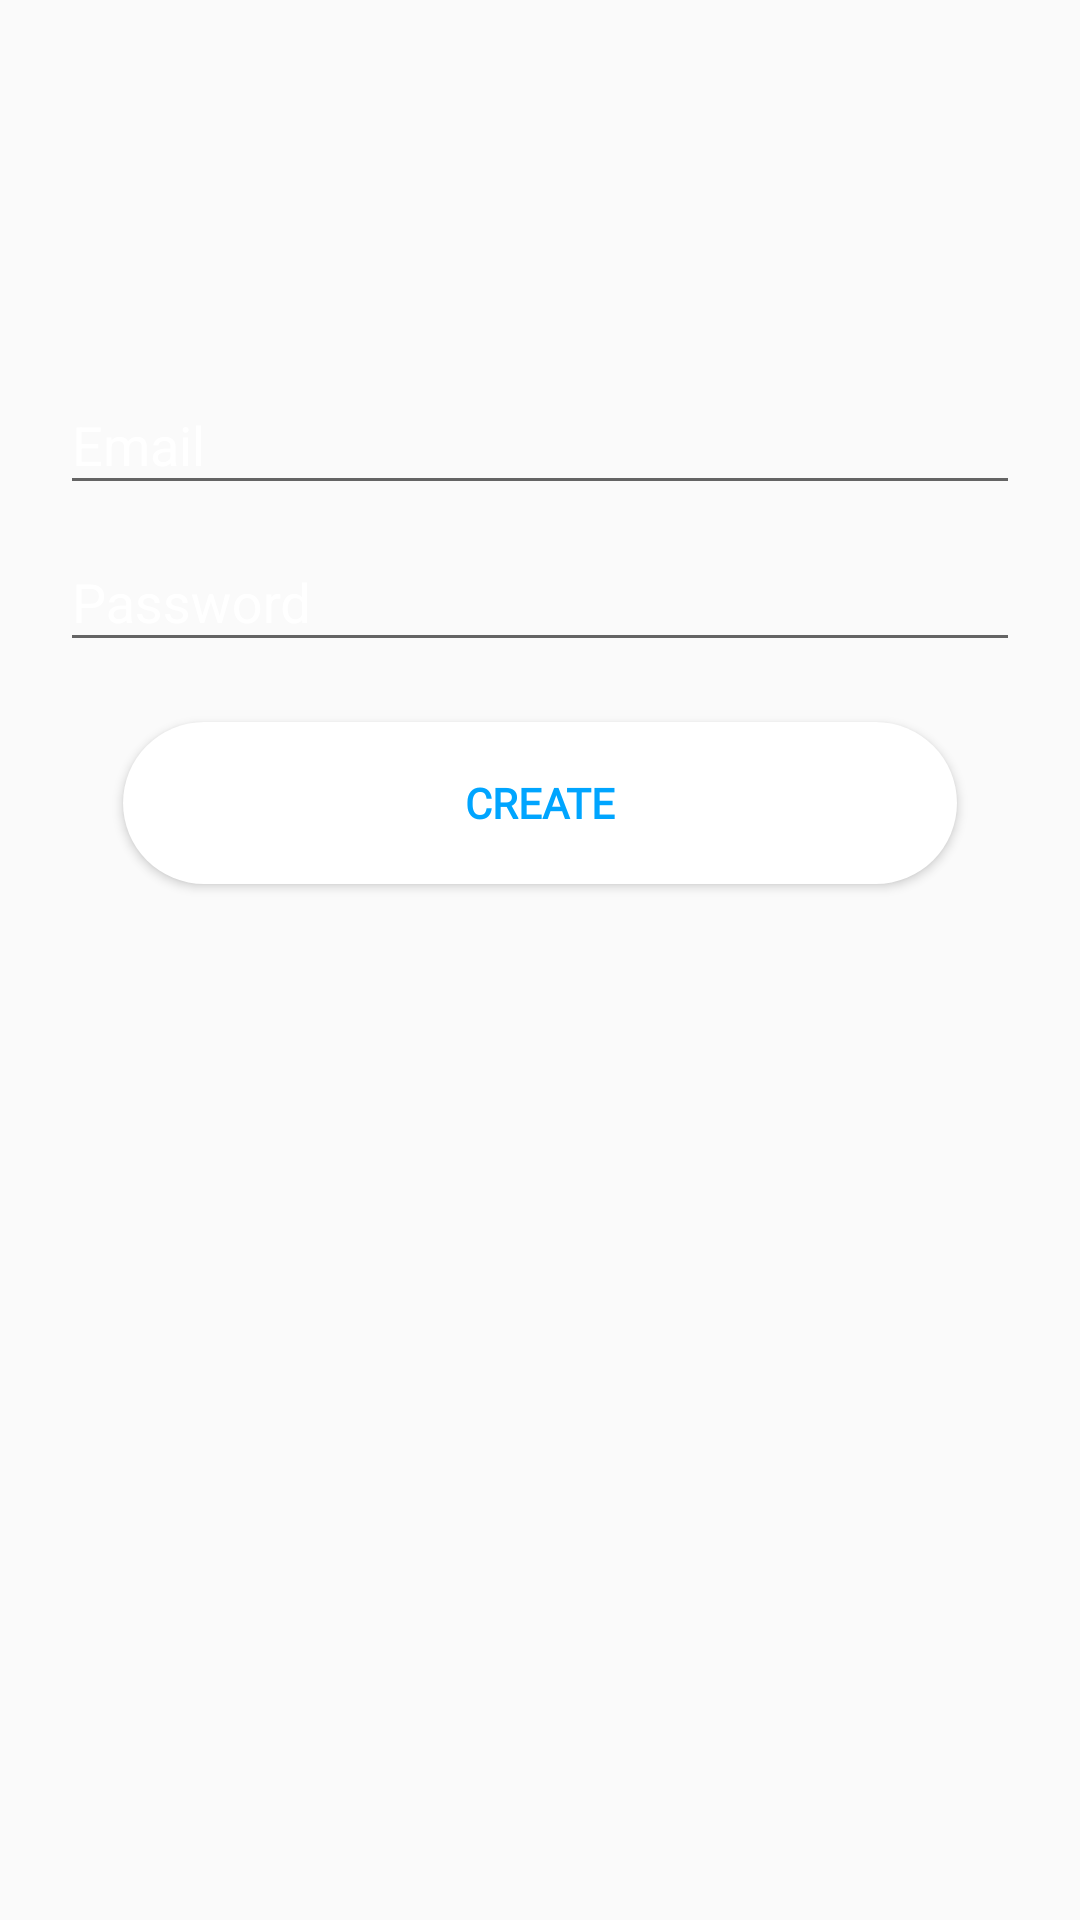

Here is an Android app screen rendered from its layout file. Give the layout XML and the strings, colors and styles it references.
<!-- AndroidManifest.xml: application theme AppTheme -->
<!-- res/layout/layout_create_admin.xml -->
<?xml version="1.0" encoding="utf-8"?>
<androidx.coordinatorlayout.widget.CoordinatorLayout xmlns:android="http://schemas.android.com/apk/res/android"
    xmlns:app="http://schemas.android.com/apk/res-auto"
    android:layout_width="match_parent"
    android:layout_height="match_parent">


    <LinearLayout
        android:layout_width="fill_parent"
        android:layout_height="match_parent"
        android:layout_marginTop="?attr/actionBarSize"
        android:orientation="vertical"
        android:paddingLeft="20dp"
        android:paddingRight="20dp"
        android:paddingTop="60dp">


        <com.google.android.material.textfield.TextInputLayout
            android:id="@+id/input_layout_email"
            android:layout_width="match_parent"
            android:layout_height="wrap_content">

            <EditText
                android:id="@+id/input_email"
                android:layout_width="match_parent"
                android:layout_height="wrap_content"
                android:inputType="textEmailAddress"
                android:hint="@string/login_email_hint" />
        </com.google.android.material.textfield.TextInputLayout>

        <com.google.android.material.textfield.TextInputLayout
            android:id="@+id/input_layout_password"
            android:layout_width="match_parent"
            android:layout_height="wrap_content">

            <EditText
                android:id="@+id/input_password"
                android:layout_width="match_parent"
                android:layout_height="wrap_content"
                android:inputType="textPassword"
                android:hint="@string/login_password_hint" />
        </com.google.android.material.textfield.TextInputLayout>

        <Button android:id="@+id/create_btn"
            style="@style/newhereButton"
            android:layout_width="278dp"
            android:layout_gravity="center_horizontal"
            android:layout_marginTop="@dimen/loginViewsMargin"
            android:fontFamily="@font/poppins_medium"
            android:text="@string/btn_sign_up"/>

    </LinearLayout>

</androidx.coordinatorlayout.widget.CoordinatorLayout>
<!-- resources referenced by this layout -->
<resources>
  <dimen name="loginViewsMargin">20dp</dimen>
  <string name="btn_sign_up">Create</string>
  <string name="login_email_hint">Email</string>
  <string name="login_password_hint">Password</string>
  <style name="newhereButton" parent="viewParent">
          <item name="android:background">@drawable/newh_button_bk</item>
          <item name="android:textColor">@color/primaryTextColor</item>
          <item name="android:textStyle">bold</item>
      </style>
  <style name="AppTheme" parent="Theme.AppCompat.Light.NoActionBar">
          
          <item name="colorPrimary">@color/colorPrimary</item>
          <item name="colorPrimaryDark">@color/colorPrimaryDark</item>
          <item name="colorAccent">@color/colorAccent</item>
          <item name="android:textColorHint">@color/colorPrimary</item>
      </style>
  <style name="viewParent">
          <item name="android:layout_width">wrap_content</item>
          <item name="android:layout_height">wrap_content</item>
      </style>
  <!-- drawable newh_button_bk (drawable-v24) -->
  <?xml version="1.0" encoding="utf-8"?>
  <shape xmlns:android="http://schemas.android.com/apk/res/android" android:shape="rectangle" >
      <corners
          android:radius="27dp"
          />
      <gradient
          android:angle="45"
          android:centerX="35%"
          android:startColor="#ffffff"
          android:endColor="#ffffff"
          android:type="linear"
          />
      <size
          android:width="182dp"
          android:height="54dp"
          />
  </shape>
  <color name="primaryTextColor">#00a5ff</color>
  <color name="colorPrimary">#ffffff</color>
  <color name="colorPrimaryDark">#0b72b9</color>
  <color name="colorAccent">#aa0021</color>
</resources>
